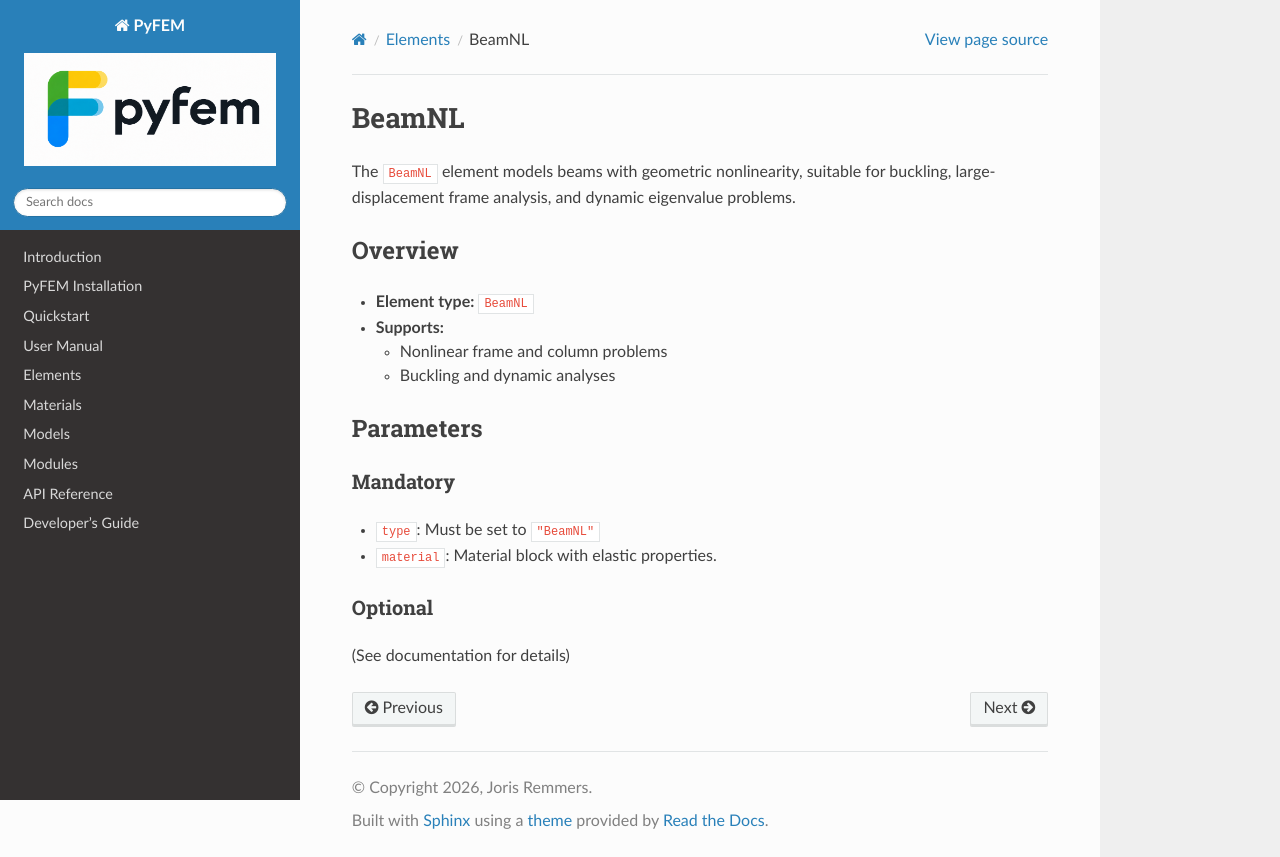

repository: jjcremmers/PyFEM · page: elements/beamnl.html · generator: sphinx

# BeamNL

The `BeamNL` element models beams with geometric nonlinearity, suitable for buckling, large-displacement frame analysis, and dynamic eigenvalue problems.

## Overview
- **Element type:** `BeamNL`
- **Supports:**
  - Nonlinear frame and column problems
  - Buckling and dynamic analyses

## Parameters
### Mandatory
- `type`: Must be set to `"BeamNL"`
- `material`: Material block with elastic properties.

### Optional
(See documentation for details)
